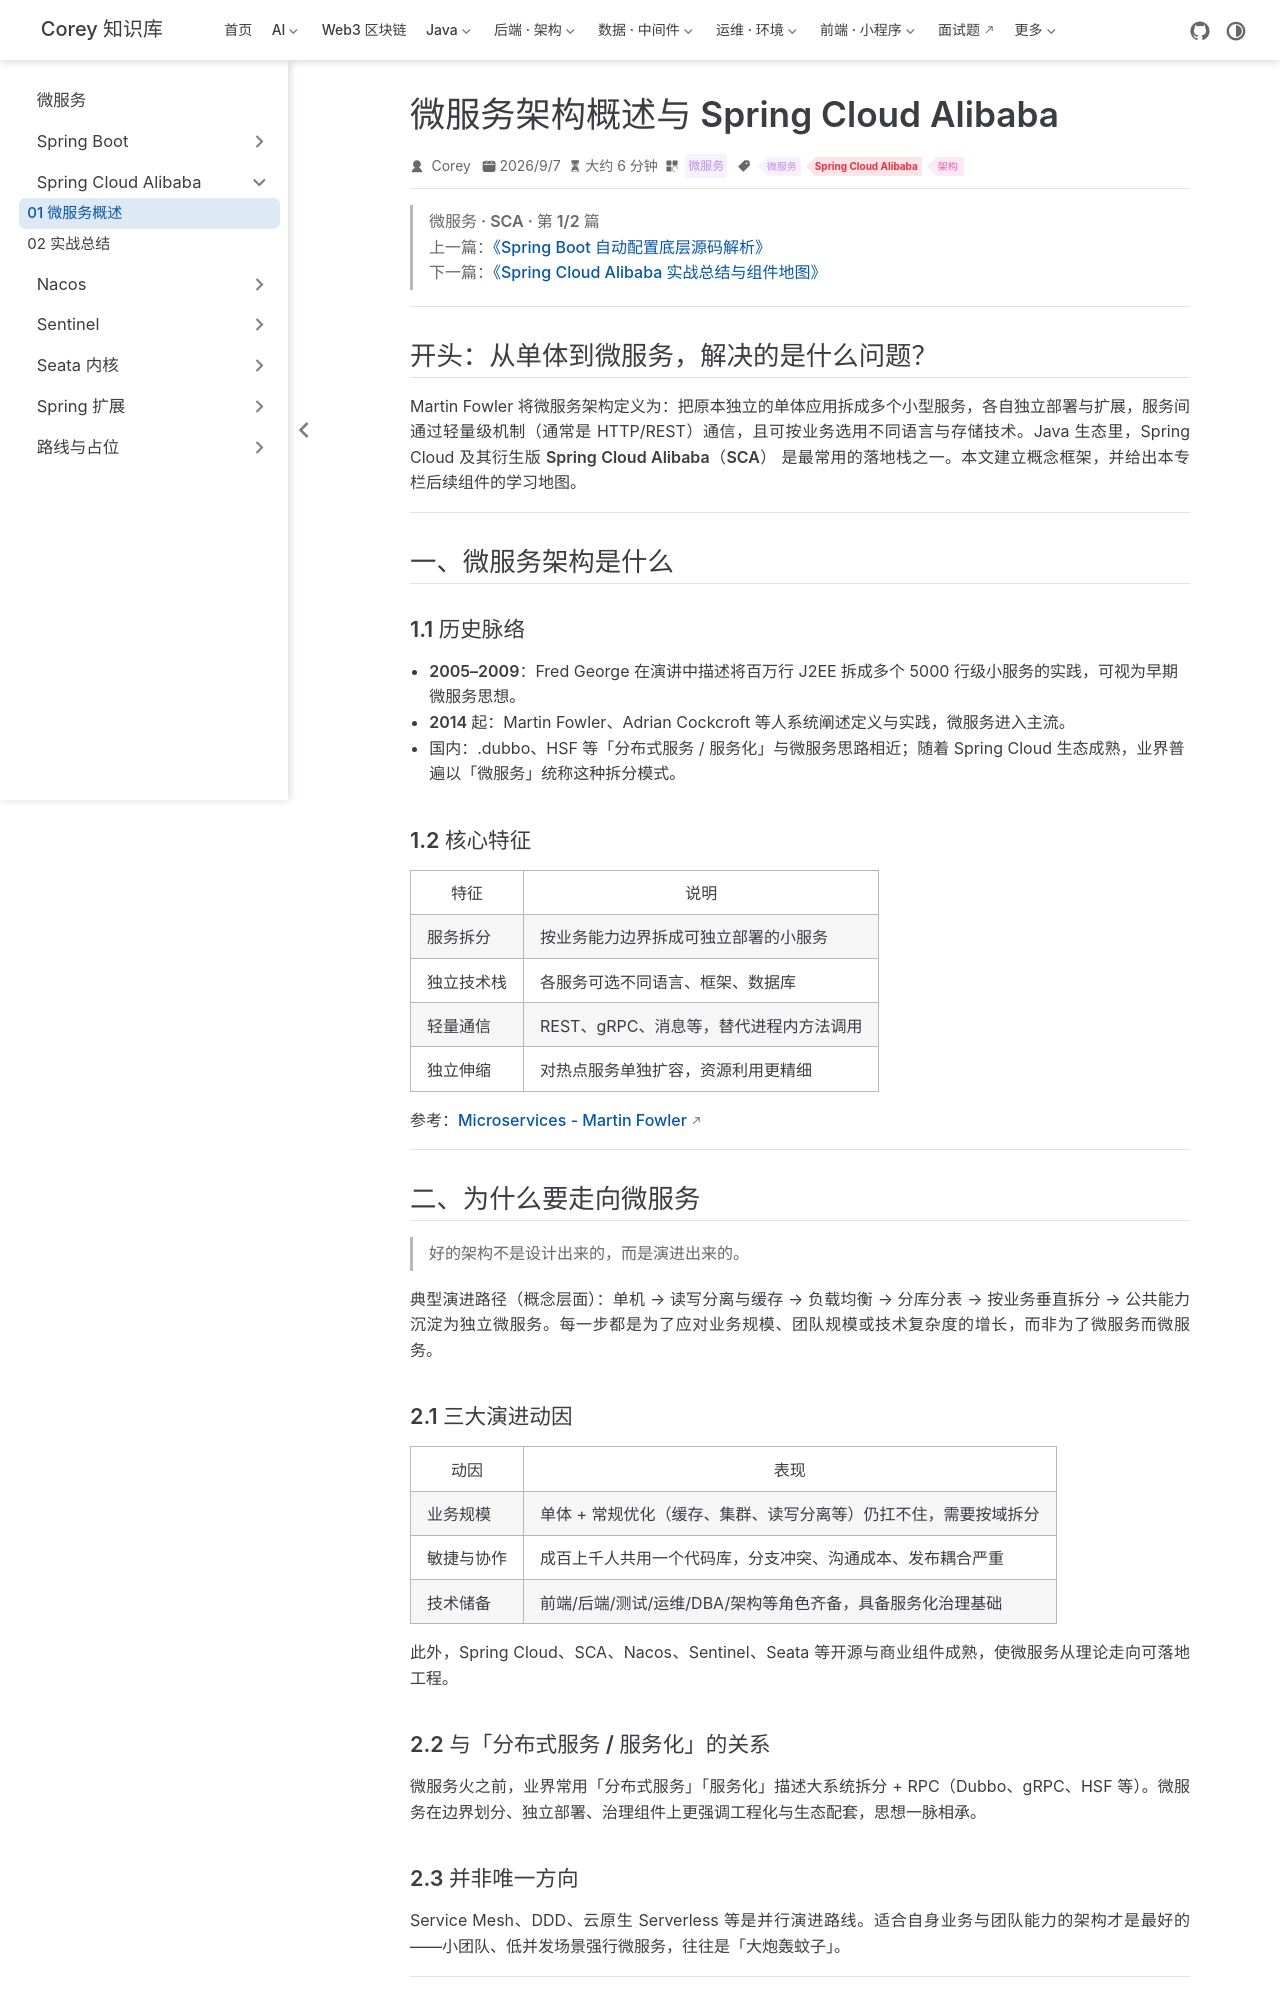

repository: code-corey/code-corey.github.io · page: 微服务/springcloud/sca-01-microservice-overview.html · generator: jekyll

---
title: "微服务架构概述与 Spring Cloud Alibaba"
sidebarGroup: "Spring Cloud Alibaba"
shortTitle: "01 微服务概述"
order: 4
date: 2026-09-07
category: "微服务"
tag:
  - "微服务"
  - "Spring Cloud Alibaba"
  - "架构"
description: "微服务定义、演进动因、优缺点与适用场景，以及 SCA 课程组件地图与学习路线。"
---

> **微服务 · SCA · 第 1/2 篇**  
> 上一篇：[《Spring Boot 自动配置底层源码解析》](/微服务/springboot/boot-03-autoconfigure)  
> 下一篇：[《Spring Cloud Alibaba 实战总结与组件地图》](/微服务/springcloud/sca-02-practice-summary)

---

## 开头：从单体到微服务，解决的是什么问题？

Martin Fowler 将**微服务架构**定义为：把原本独立的单体应用拆成多个小型服务，各自独立部署与扩展，服务间通过轻量级机制（通常是 HTTP/REST）通信，且可按业务选用不同语言与存储技术。Java 生态里，Spring Cloud 及其衍生版 **Spring Cloud Alibaba（SCA）** 是最常用的落地栈之一。本文建立概念框架，并给出本专栏后续组件的学习地图。

---

## 一、微服务架构是什么

### 1.1 历史脉络

- **2005–2009**：Fred George 在演讲中描述将百万行 J2EE 拆成多个 5000 行级小服务的实践，可视为早期微服务思想。  
- **2014 起**：Martin Fowler、Adrian Cockcroft 等人系统阐述定义与实践，微服务进入主流。  
- **国内**：.dubbo、HSF 等「分布式服务 / 服务化」与微服务思路相近；随着 Spring Cloud 生态成熟，业界普遍以「微服务」统称这种拆分模式。

### 1.2 核心特征

| 特征 | 说明 |
|------|------|
| 服务拆分 | 按业务能力边界拆成可独立部署的小服务 |
| 独立技术栈 | 各服务可选不同语言、框架、数据库 |
| 轻量通信 | REST、gRPC、消息等，替代进程内方法调用 |
| 独立伸缩 | 对热点服务单独扩容，资源利用更精细 |

参考：[Microservices - Martin Fowler](https://martinfowler.com/articles/microservices.html)

---

## 二、为什么要走向微服务

> 好的架构不是设计出来的，而是**演进**出来的。

典型演进路径（概念层面）：单机 → 读写分离与缓存 → 负载均衡 → 分库分表 → 按业务垂直拆分 → 公共能力沉淀为**独立微服务**。每一步都是为了应对**业务规模、团队规模或技术复杂度**的增长，而非为了微服务而微服务。

### 2.1 三大演进动因

| 动因 | 表现 |
|------|------|
| **业务规模** | 单体 + 常规优化（缓存、集群、读写分离等）仍扛不住，需要按域拆分 |
| **敏捷与协作** | 成百上千人共用一个代码库，分支冲突、沟通成本、发布耦合严重 |
| **技术储备** | 前端/后端/测试/运维/DBA/架构等角色齐备，具备服务化治理基础 |

此外，Spring Cloud、SCA、Nacos、Sentinel、Seata 等**开源与商业组件成熟**，使微服务从理论走向可落地工程。

### 2.2 与「分布式服务 / 服务化」的关系

微服务火之前，业界常用「分布式服务」「服务化」描述大系统拆分 + RPC（Dubbo、gRPC、HSF 等）。微服务在**边界划分、独立部署、治理组件**上更强调工程化与生态配套，思想一脉相承。

### 2.3 并非唯一方向

Service Mesh、DDD、云原生 Serverless 等是并行演进路线。**适合自身业务与团队能力的架构才是最好的**——小团队、低并发场景强行微服务，往往是「大炮轰蚊子」。

---
